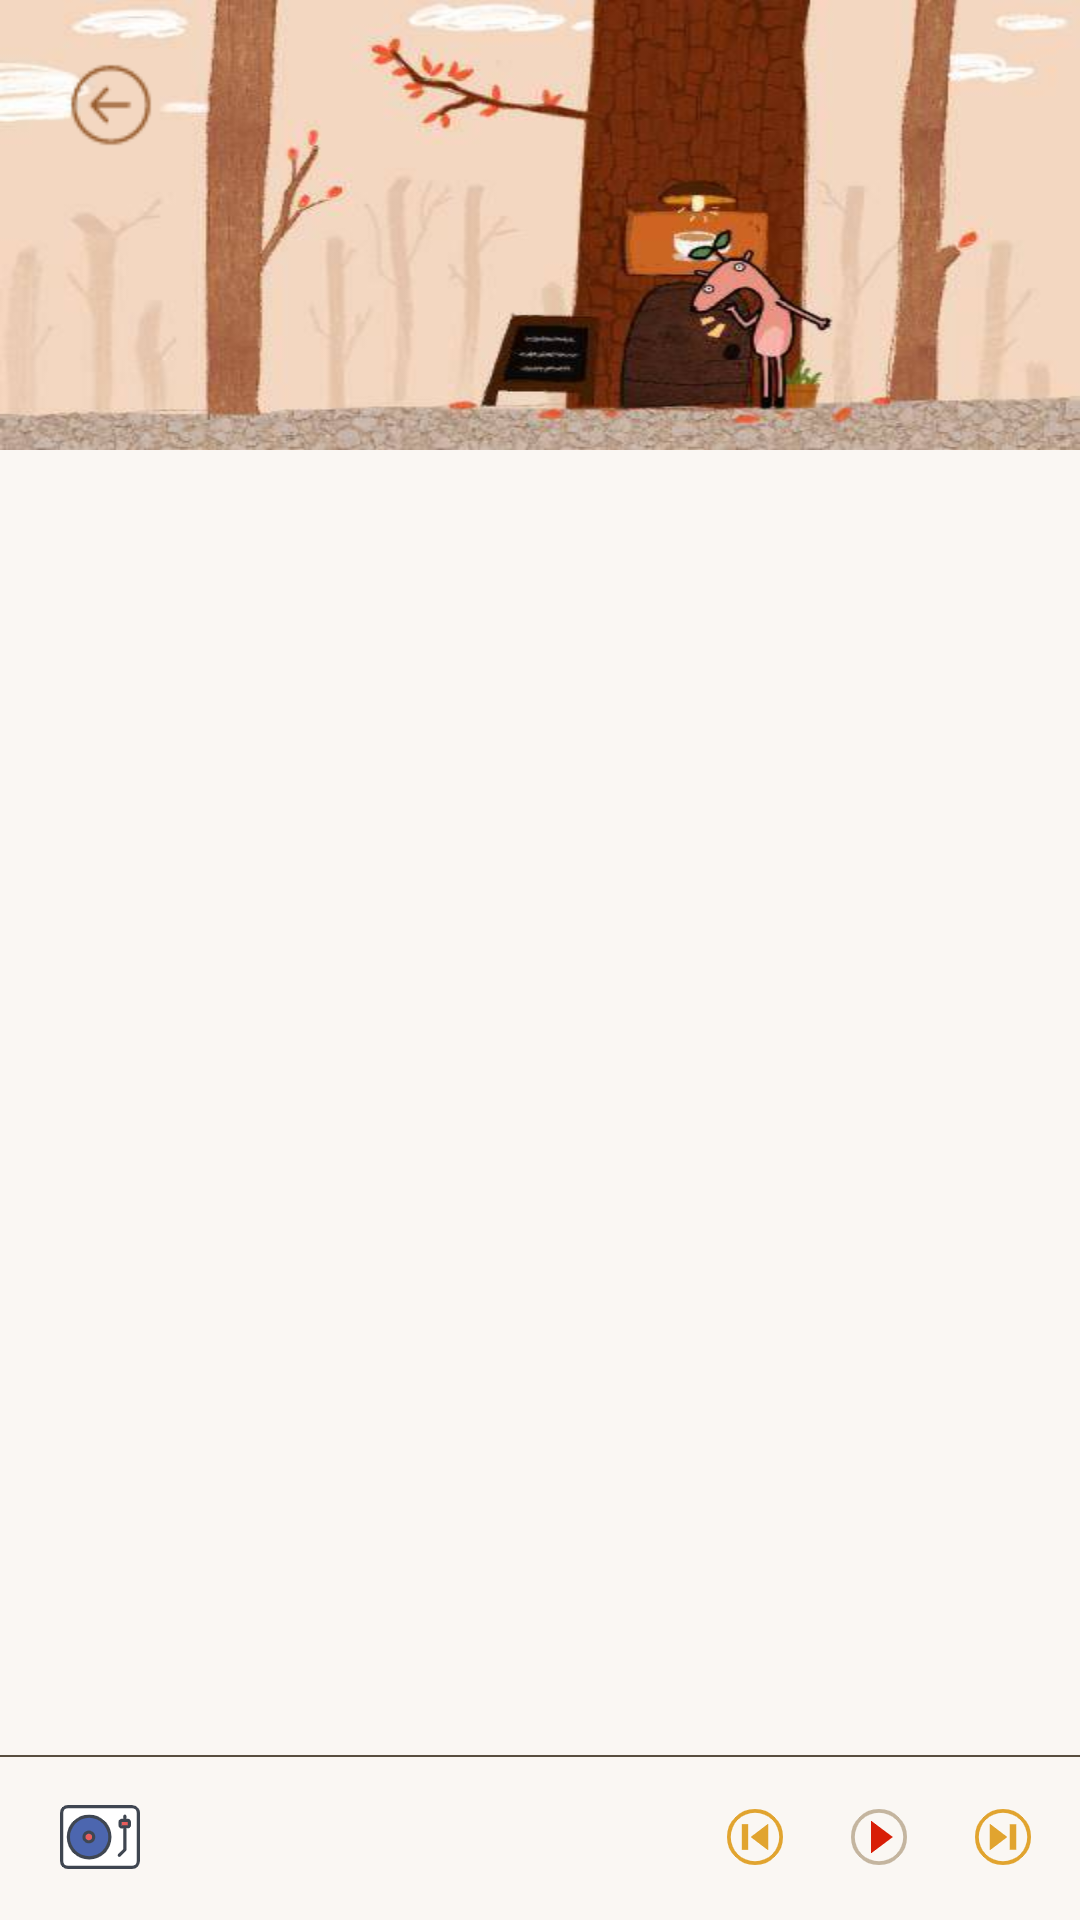

Layout XML and referenced resources for this Android screen:
<!-- AndroidManifest.xml: application theme AppTheme -->
<!-- res/layout/music_activity_layout.xml -->
<?xml version="1.0" encoding="utf-8"?>
<RelativeLayout
    xmlns:android="http://schemas.android.com/apk/res/android"
    android:layout_width="match_parent"
    android:layout_height="match_parent"
    android:background="@color/testrecord_bg_cream">

    <Button
        android:id="@+id/music_btn_back"
        android:layout_width="30dp"
        android:layout_height="30dp"
        android:background="@drawable/test_btn_back"
        android:layout_marginLeft="22dp"
        android:layout_marginTop="20dp"/>

    <ImageView
        android:id="@+id/music_iv_topbg"
        android:layout_width="match_parent"
        android:layout_height="150dp"
        android:background="@drawable/music_fragment_bg"/>

    <androidx.recyclerview.widget.RecyclerView
        android:id="@+id/music_recyclerView"
        android:layout_width="match_parent"
        android:layout_height="match_parent"
        android:layout_weight="1"
        android:focusable="true"
        android:focusableInTouchMode="true"
        android:orientation="vertical"
        android:layout_above="@id/music_rl_bottom"
        android:layout_below="@id/music_iv_topbg"/>

    <RelativeLayout
        android:id="@+id/music_rl_bottom"
        android:layout_width="match_parent"
        android:layout_height="55dp"
        android:layout_alignParentBottom="true">

        <ImageView
            android:layout_width="match_parent"
            android:layout_height="0.5dp"
            android:background="@color/testrecord_font_brown"/>

        <ImageView
            android:id="@+id/music_iv_icon"
            android:layout_width="wrap_content"
            android:layout_height="wrap_content"
            android:background="@drawable/music_iv_icon"
            android:layout_centerVertical="true"
            android:layout_marginLeft="20dp"/>

        <TextView
            android:id="@+id/music_tv_name"
            android:layout_width="wrap_content"
            android:layout_height="wrap_content"
            android:text=""
            android:layout_toRightOf="@id/music_iv_icon"
            android:layout_centerVertical="true"
            android:layout_marginLeft="10dp"
            android:textSize="16sp"
            android:textStyle="bold"
            android:maxEms="8"
            android:singleLine="true"
            android:ellipsize="end"/>

        <ImageView
            android:id="@+id/music_iv_next"
            android:layout_width="wrap_content"
            android:layout_height="wrap_content"
            android:layout_centerVertical="true"
            android:background="@drawable/music_iv_next"
            android:layout_alignParentRight="true"
            android:layout_marginRight="15dp"/>

        <ImageView
            android:id="@+id/music_iv_play"
            android:layout_width="wrap_content"
            android:layout_height="wrap_content"
            android:layout_centerVertical="true"
            android:src="@drawable/music_iv_play"
            android:layout_toLeftOf="@id/music_iv_next"
            android:layout_marginRight="20dp"/>

        <ImageView
            android:id="@+id/music_iv_last"
            android:layout_width="wrap_content"
            android:layout_height="wrap_content"
            android:layout_centerVertical="true"
            android:background="@drawable/music_iv_last"
            android:layout_toLeftOf="@id/music_iv_play"
            android:layout_marginRight="20dp"/>

    </RelativeLayout>

</RelativeLayout>
<!-- resources referenced by this layout -->
<resources>
  <color name="testrecord_bg_cream">#FAF7F3</color>
  <color name="testrecord_font_brown">#584E3F</color>
  <!-- drawable music_fragment_bg: jpg bitmap (drawable-xxhdpi, 19908 bytes) -->
  <!-- drawable music_iv_icon: png bitmap (drawable-xxhdpi, 2681 bytes) -->
  <!-- drawable music_iv_last: png bitmap (drawable-xxhdpi, 2145 bytes) -->
  <!-- drawable music_iv_next: png bitmap (drawable-xxhdpi, 2126 bytes) -->
  <!-- drawable music_iv_play: png bitmap (drawable-xxhdpi, 2195 bytes) -->
  <!-- drawable test_btn_back: png bitmap (drawable-xxhdpi, 941 bytes) -->
  <style name="AppTheme" parent="Theme.AppCompat.Light.NoActionBar">
          
          <item name="colorPrimary">@color/colorPrimary</item>
          <item name="colorPrimaryDark">@color/colorPrimaryDark</item>
          <item name="colorAccent">@color/colorAccent</item>
      </style>
  <color name="colorPrimary">#A86948</color>
  <color name="colorPrimaryDark">#A86948</color>
  <color name="colorAccent">#A86948</color>
</resources>
